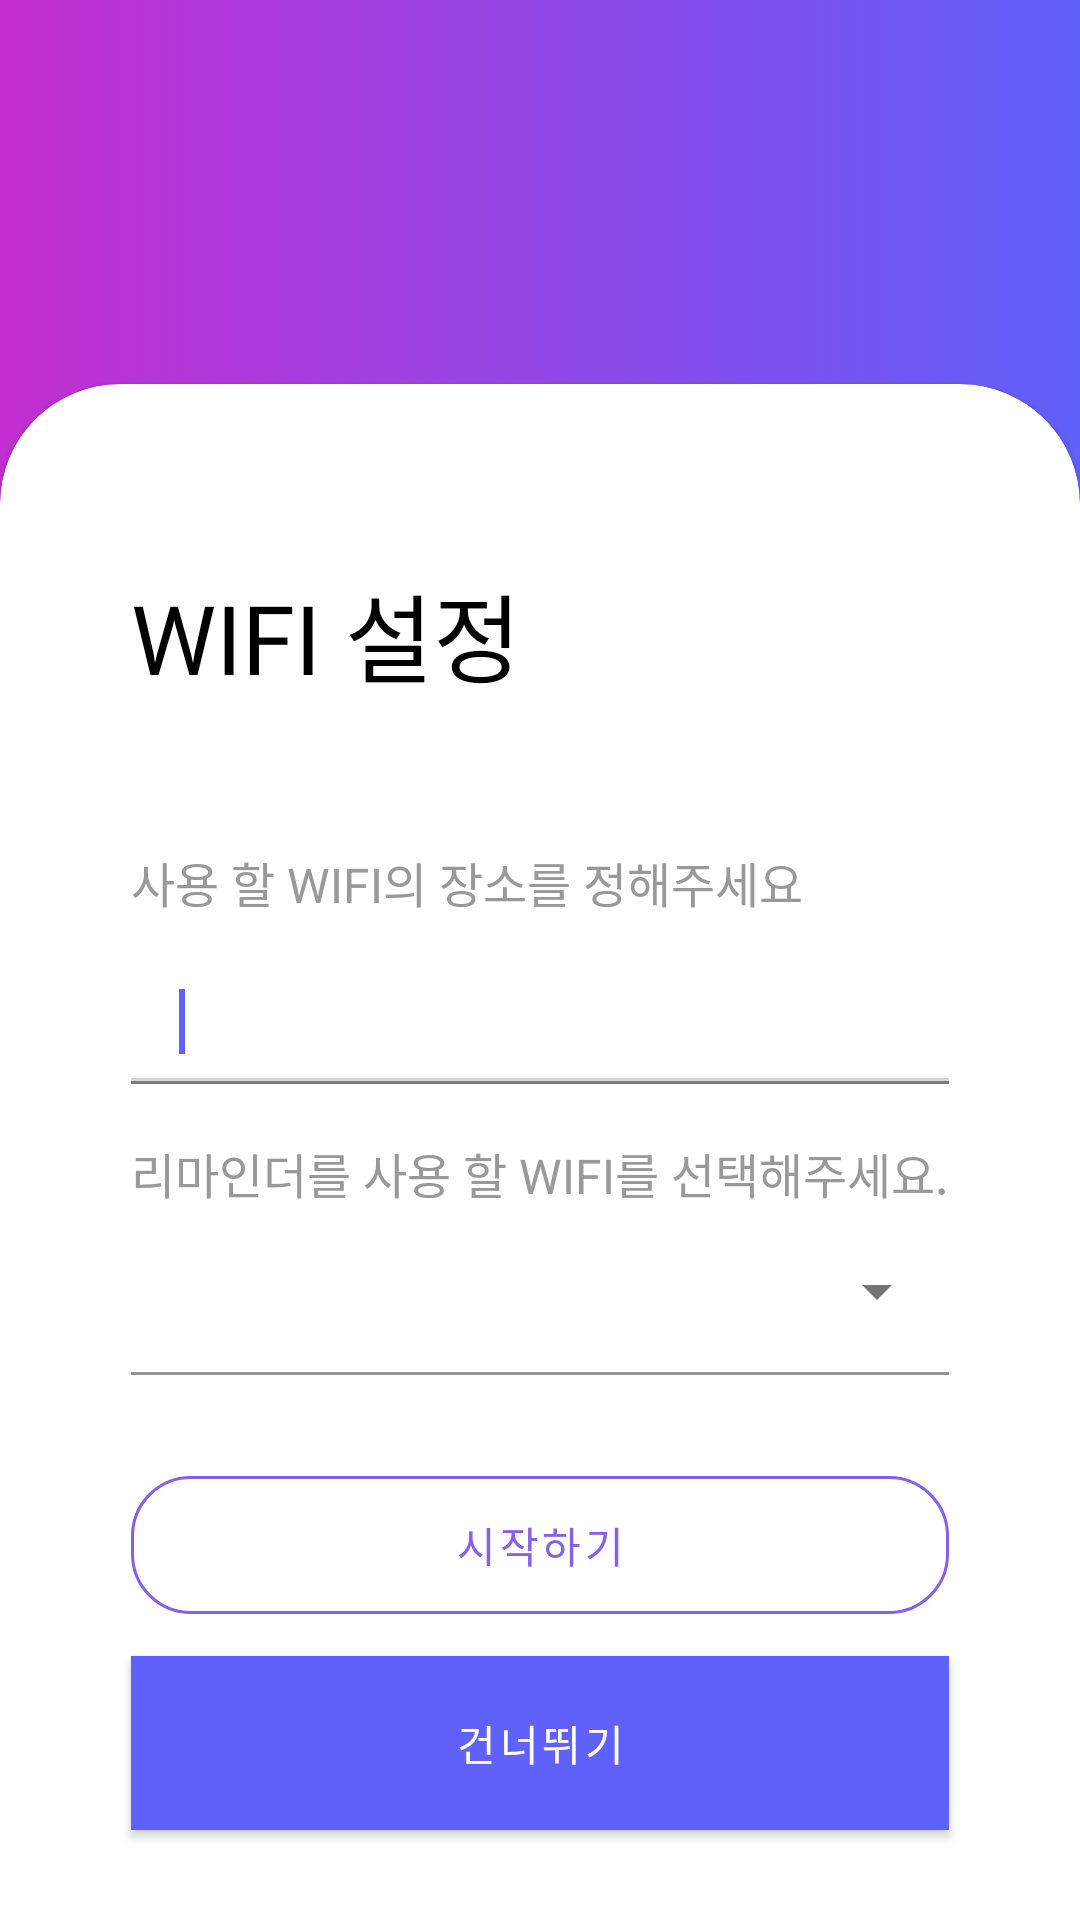

Write the Android layout XML for this screen, with the resource values it uses.
<!-- AndroidManifest.xml: application theme AppTheme -->
<!-- res/layout/activity_wifi_setting.xml -->
<?xml version="1.0" encoding="utf-8"?>
<androidx.constraintlayout.widget.ConstraintLayout xmlns:android="http://schemas.android.com/apk/res/android"
    xmlns:app="http://schemas.android.com/apk/res-auto"
    xmlns:tools="http://schemas.android.com/tools"
    android:layout_width="match_parent"
    android:layout_height="match_parent"
    tools:context=".WifiSetting"
    android:background="@drawable/main_header_selector">
    <com.google.android.material.card.MaterialCardView
        style="@style/MyCardView"
        android:layout_width="match_parent"
        android:layout_height="0dp"
        app:layout_constraintTop_toTopOf="parent"
        app:layout_constraintBottom_toBottomOf="parent"
        app:cardBackgroundColor="#fff"
        android:layout_marginTop="128dp"
        android:elevation="8dp">

        <androidx.constraintlayout.widget.ConstraintLayout
            android:layout_width="match_parent"
            android:layout_height="match_parent">

            <com.google.android.material.textview.MaterialTextView
                android:id="@+id/wifiSettingTitle"
                android:layout_width="wrap_content"
                android:layout_height="wrap_content"
                android:layout_marginStart="32dp"
                android:layout_marginTop="48dp"
                android:fontFamily="@font/nanumsquare_acb"
                android:text="WIFI 설정"
                android:textColor="@android:color/black"
                android:textSize="32sp"
                app:layout_constraintLeft_toLeftOf="parent"
                app:layout_constraintTop_toTopOf="parent" />

            <TextView
                android:layout_marginTop="48dp"
                android:id="@+id/wifiSettingHeading2"
                android:layout_width="wrap_content"
                android:layout_height="wrap_content"
                android:fontFamily="@font/roboto_light"
                android:text="사용 할 WIFI의 장소를 정해주세요"
                android:textColor="#999999"
                android:textSize="16sp"
                app:layout_constraintLeft_toLeftOf="@id/wifiSettingTitle"
                app:layout_constraintTop_toBottomOf="@id/wifiSettingTitle" />

            <com.google.android.material.textfield.TextInputLayout
                android:id="@+id/wifiPlaceDesc"
                android:layout_width="0dp"
                android:layout_height="wrap_content"
                android:layout_marginEnd="32dp"
                android:textColorHint="#000"
                app:boxStrokeColor="#29000000"
                app:layout_constraintLeft_toLeftOf="@id/wifiSettingHeading2"
                app:layout_constraintRight_toRightOf="parent"
                app:layout_constraintTop_toBottomOf="@id/wifiSettingHeading2">

                <com.google.android.material.textfield.TextInputEditText
                    android:id="@+id/wifiPlaceInput"
                    android:layout_width="match_parent"
                    android:layout_height="wrap_content"
                    android:background="#fff"
                    android:textColor="#717171"/>

                <requestFocus />
            </com.google.android.material.textfield.TextInputLayout>
            <TextView
                android:layout_marginTop="18dp"
                android:id="@+id/wifiSettingHeading3"
                android:layout_width="wrap_content"
                android:layout_height="wrap_content"
                android:fontFamily="@font/roboto_light"
                android:text="리마인더를 사용 할 WIFI를 선택해주세요."
                android:textColor="#999999"
                android:textSize="16sp"
                app:layout_constraintLeft_toLeftOf="@id/wifiSettingTitle"
                app:layout_constraintTop_toBottomOf="@id/wifiPlaceDesc" />

            <com.google.android.material.textfield.TextInputLayout
                android:id="@+id/wifiInputDropdown"
                style="@style/Widget.MaterialComponents.TextInputLayout.FilledBox.ExposedDropdownMenu"
                android:layout_width="0dp"
                android:layout_height="wrap_content"
                android:layout_marginRight="32dp"
                app:hintTextColor="#000"
                app:layout_constraintLeft_toLeftOf="@id/wifiSettingHeading2"
                app:layout_constraintRight_toRightOf="parent"
                app:layout_constraintTop_toBottomOf="@id/wifiSettingHeading3"
                app:boxStrokeColor="#29000000"
                >

                <MultiAutoCompleteTextView
                    android:id="@+id/dialogWifiInput"
                    android:layout_width="match_parent"
                    android:layout_height="wrap_content"
                    android:background="#fff"
                    android:textColor="#717171"/>
            </com.google.android.material.textfield.TextInputLayout>

            <com.google.android.material.button.MaterialButton
                android:id="@+id/wifiSettingSubmit"
                style="@style/Widget.MaterialComponents.Button.OutlinedButton"
                android:layout_width="0dp"
                android:layout_height="58dp"
                android:text="시작하기"
                app:layout_constraintLeft_toLeftOf="parent"
                app:layout_constraintRight_toRightOf="parent"
                app:layout_constraintTop_toBottomOf="@id/wifiInputDropdown"
                app:layout_constraintBottom_toTopOf="@+id/wifiSettingSkip"
                app:layout_constraintVertical_bias="0.6"
                android:layout_marginHorizontal="32dp"
                app:layout_constraintVertical_chainStyle="packed"
                app:cornerRadius="20dp"
                app:strokeColor="#8460eb"
                android:textColor="#8460eb"/>
            <com.google.android.material.button.MaterialButton
                android:id="@+id/wifiSettingSkip"
                android:layout_width="0dp"
                android:layout_height="58dp"
                android:text="건너뛰기"
                app:layout_constraintLeft_toLeftOf="parent"
                app:layout_constraintRight_toRightOf="parent"
                app:layout_constraintTop_toBottomOf="@id/wifiSettingSubmit"
                app:layout_constraintBottom_toBottomOf="parent"
                android:layout_marginTop="8dp"
                android:layout_marginHorizontal="32dp"
                android:background="#999999"
                app:strokeColor="#999999"
                app:cornerRadius="20dp" />


        </androidx.constraintlayout.widget.ConstraintLayout>




    </com.google.android.material.card.MaterialCardView>



</androidx.constraintlayout.widget.ConstraintLayout>
<!-- resources referenced by this layout -->
<resources>
  <!-- drawable main_header_selector (drawable) -->
  <?xml version="1.0" encoding="utf-8"?>
  <selector xmlns:android="http://schemas.android.com/apk/res/android">
      <item>
          <shape>
              <gradient
                  android:angle="0"
                  android:startColor="#c32ed0"
                  android:endColor="#6060fa"
                  />
          </shape>
      </item>
  
  </selector>
  <style name="MyCardView" parent="@style/Widget.MaterialComponents.CardView">
          <item name="shapeAppearanceOverlay">@style/ShapeAppearanceOverlay.MaterialCardView.Cut</item>
      </style>
  <style name="AppTheme" parent="Theme.MaterialComponents.DayNight.NoActionBar">
          
          <item name="colorPrimary">@color/colorPrimary</item>
          <item name="colorPrimaryDark">@color/colorPrimaryDark</item>
          <item name="colorAccent">@color/colorAccent</item>
      </style>
  <style name="ShapeAppearanceOverlay.MaterialCardView.Cut" parent="">
          <item name="cornerFamily">rounded</item>
          <item name="cornerSizeTopRight">40dp</item>
          <item name="cornerSizeTopLeft">40dp</item>
          <item name="cornerSizeBottomRight">0dp</item>
          <item name="cornerSizeBottomLeft">0dp</item>
      </style>
  <color name="colorPrimary">#6060fa</color>
  <color name="colorPrimaryDark">#6060fa</color>
  <color name="colorAccent">#6060fa</color>
</resources>
